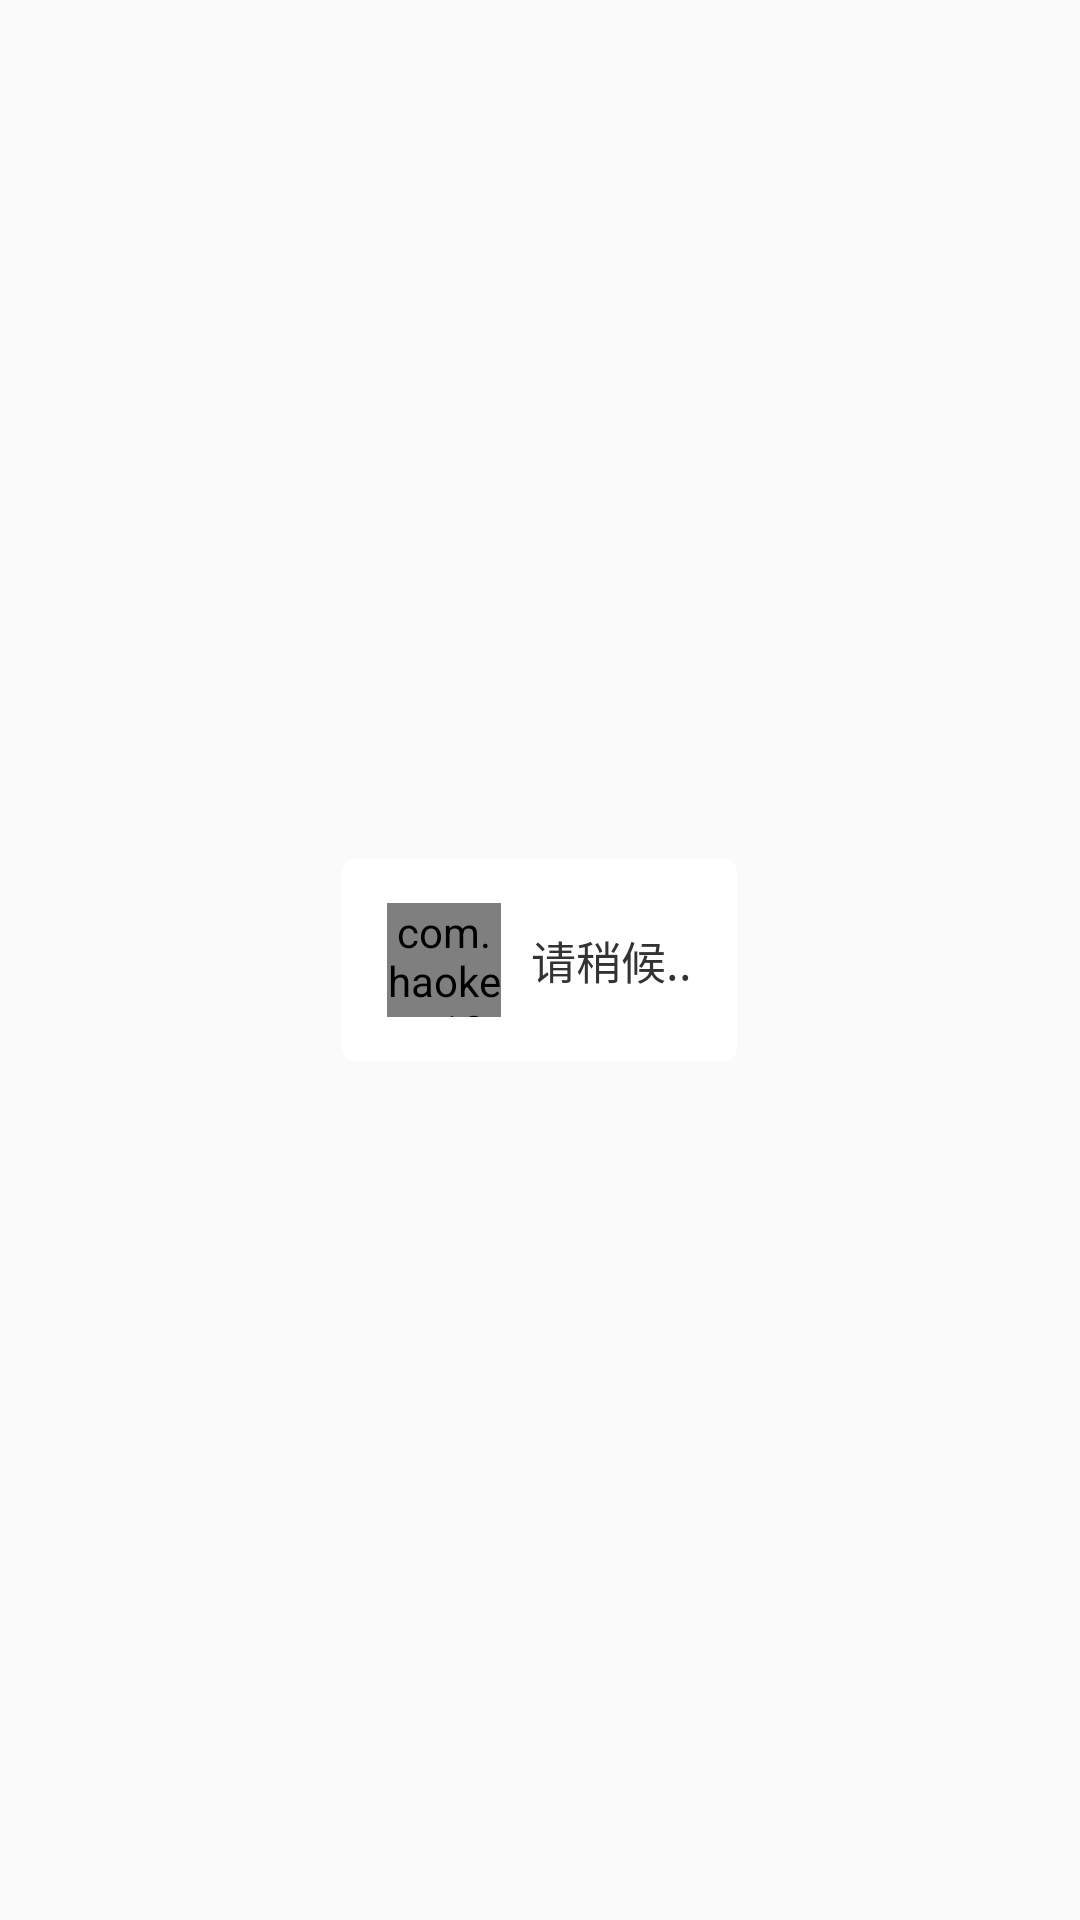

Layout XML and referenced resources for this Android screen:
<!-- AndroidManifest.xml: application theme AppTheme -->
<!-- res/layout/wait_dialog.xml -->
<?xml version="1.0" encoding="utf-8"?>
<RelativeLayout xmlns:android="http://schemas.android.com/apk/res/android"
    android:layout_width="match_parent"
    android:layout_height="match_parent" >

    <RelativeLayout
        android:id="@+id/Rel_bd"
        android:layout_width="match_parent"
        android:layout_height="match_parent"
        android:clickable="true" >

        <LinearLayout
            android:layout_width="wrap_content"
            android:layout_height="wrap_content"
            android:layout_centerHorizontal="true"
            android:layout_centerVertical="true"
            android:background="@drawable/shape_white"
            android:gravity="center"
            android:padding="15dp" >

            <com.haoke.rs10.views.AVLoadingIndicatorView
                android:layout_width="38dp"
                android:layout_height="38dp"
                android:layout_centerHorizontal="true"
                android:layout_centerVertical="true" />

            <TextView
                android:id="@+id/tv_wait"
                android:layout_width="wrap_content"
                android:layout_height="wrap_content"
                android:layout_marginLeft="10dp"
                android:text="请稍候.."
                android:textColor="@color/color_333"
                android:textSize="15sp" />
        </LinearLayout>
    </RelativeLayout>

</RelativeLayout>
<!-- resources referenced by this layout -->
<resources>
  <color name="color_333">#333</color>
  <!-- drawable shape_white (drawable) -->
  <?xml version="1.0" encoding="utf-8"?>
  <shape xmlns:android="http://schemas.android.com/apk/res/android" >
  
      <solid android:color="@color/color_fff" />
  
      <corners android:radius="5dp" />
  
  </shape>
  <style name="AppTheme" parent="Theme.AppCompat.Light.NoActionBar">
          <item name="android:windowTranslucentStatus">false</item>
          <item name="colorPrimary">#282d30</item>
          <item name="colorPrimaryDark">#282d30</item>
          <item name="colorAccent">#282d30</item>
      </style>
  <color name="color_fff">#fff</color>
</resources>
